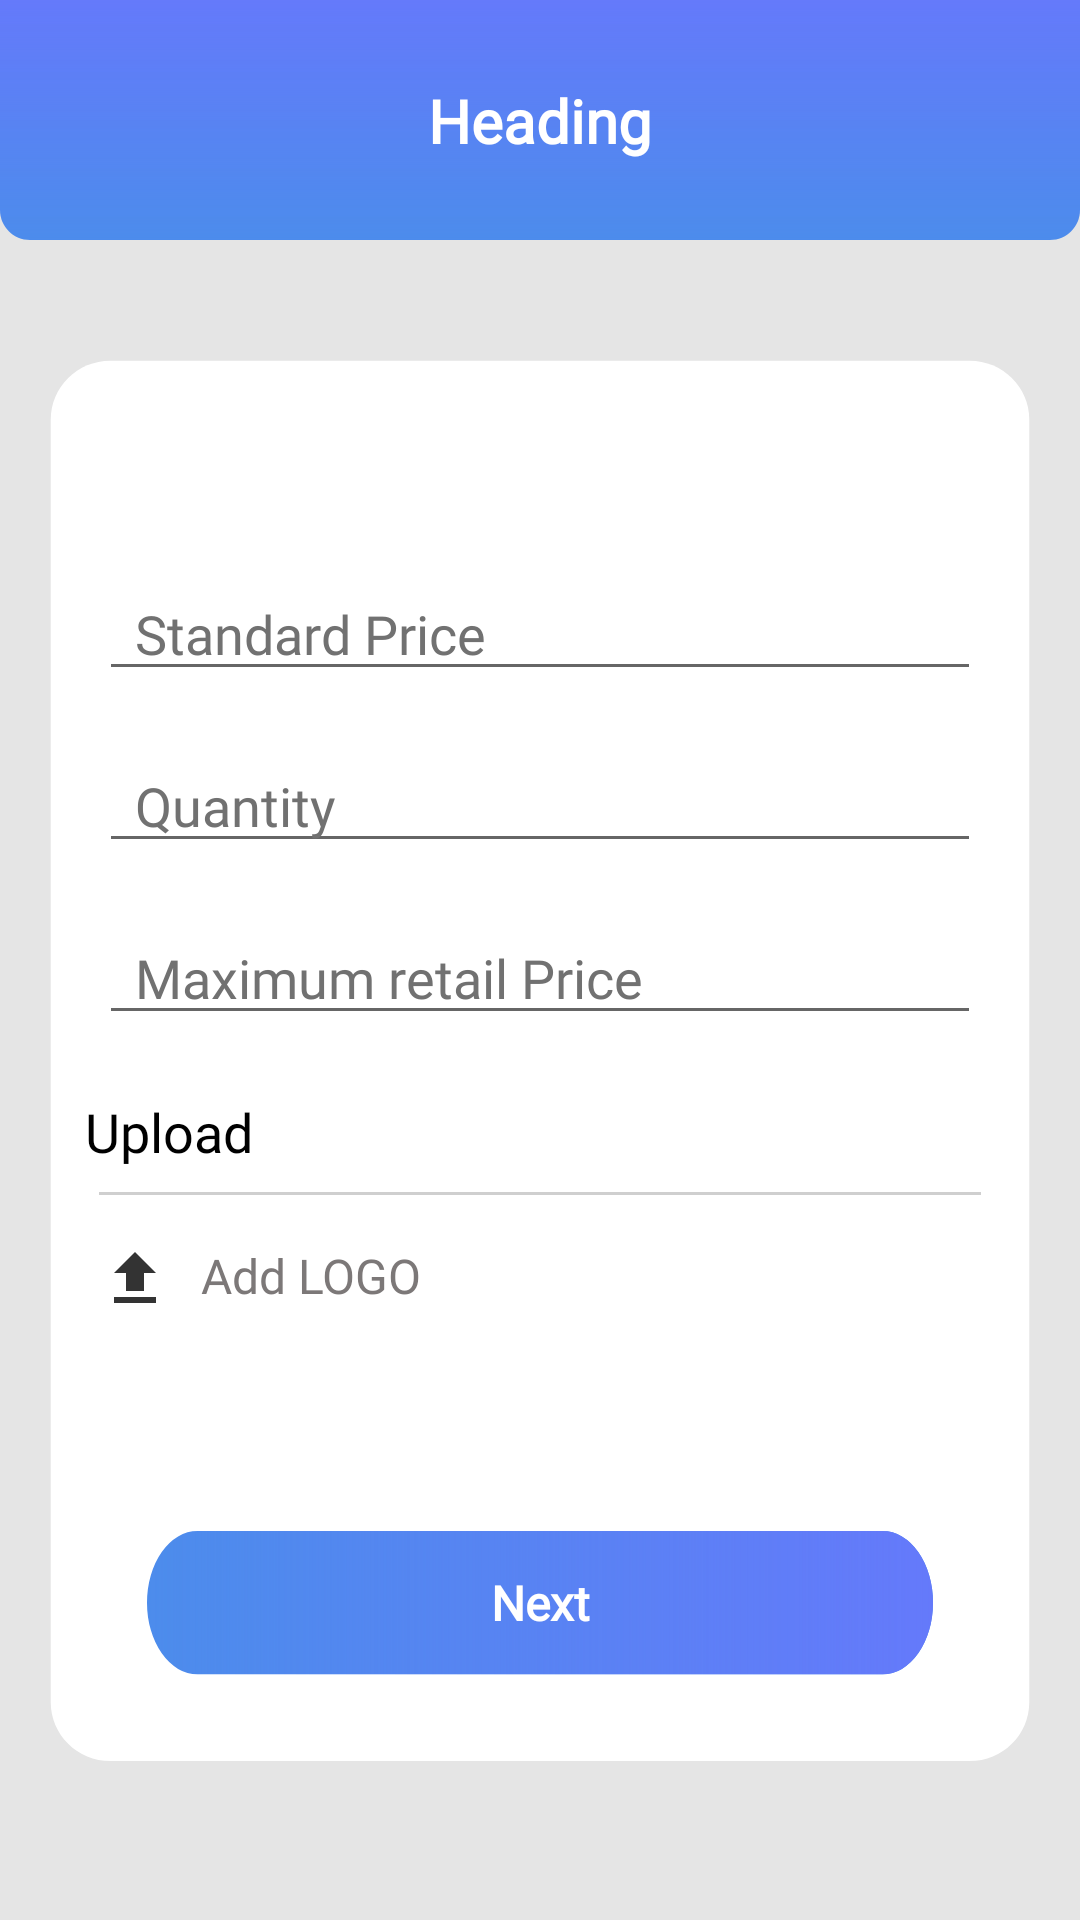

This screen was rendered from an Android layout file. Write that file and the resources it references.
<!-- AndroidManifest.xml: application theme AppTheme -->
<!-- res/layout/distributer_add_2.xml -->
<?xml version="1.0" encoding="utf-8"?>
<androidx.constraintlayout.widget.ConstraintLayout xmlns:android="http://schemas.android.com/apk/res/android"
    xmlns:app="http://schemas.android.com/apk/res-auto"
    xmlns:tools="http://schemas.android.com/tools"
    android:layout_width="match_parent"
    android:layout_height="match_parent"
    android:background="#E5E5E5"
    tools:context=".RetailerRegistrationActivity">

    <include
        android:id="@+id/toolbar_distributer_registration"
        layout="@layout/toolbar" />

    <androidx.constraintlayout.widget.ConstraintLayout
        android:id="@+id/main"
        android:layout_width="0dp"
        android:layout_height="0dp"
        android:layout_marginStart="1dp"
        android:layout_marginTop="1dp"
        android:layout_marginEnd="1dp"
        android:layout_marginBottom="1dp"
        android:background="@drawable/bg"
        app:layout_constraintBottom_toBottomOf="parent"
        app:layout_constraintEnd_toEndOf="parent"
        app:layout_constraintStart_toStartOf="parent"
        app:layout_constraintTop_toBottomOf="@+id/toolbar_distributer_registration">

        <EditText
            android:id="@+id/editTextStdPrice"
            android:layout_width="0dp"
            android:layout_height="wrap_content"
            android:layout_marginStart="32dp"
            android:layout_marginTop="108dp"
            android:layout_marginEnd="32dp"
            android:ems="10"
            android:fontFamily="@font/lato"
            android:hint="Standard Price"
            android:inputType="text"
            android:paddingStart="12dp"
            android:textColorHint="#717171"
            app:layout_constraintEnd_toEndOf="parent"
            app:layout_constraintHorizontal_bias="0.0"
            app:layout_constraintStart_toStartOf="parent"
            app:layout_constraintTop_toTopOf="parent" />

        <EditText
            android:id="@+id/editTextQuantity"
            android:layout_width="0dp"
            android:layout_height="wrap_content"
            android:layout_marginStart="32dp"
            android:layout_marginTop="16dp"
            android:layout_marginEnd="32dp"
            android:ems="10"
            android:fontFamily="@font/lato"
            android:hint="Quantity"
            android:inputType="text"
            android:paddingStart="12dp"
            android:textColorHint="#717171"
            app:layout_constraintEnd_toEndOf="parent"
            app:layout_constraintStart_toStartOf="parent"
            app:layout_constraintTop_toBottomOf="@id/editTextStdPrice" />

        <EditText
            android:id="@+id/editTextMRP"
            android:layout_width="0dp"
            android:layout_height="wrap_content"
            android:layout_marginStart="32dp"
            android:layout_marginTop="16dp"
            android:layout_marginEnd="32dp"
            android:ems="10"
            android:fontFamily="@font/lato"
            android:hint="Maximum retail Price"
            android:inputType="text"
            android:paddingStart="12dp"
            android:textColorHint="#717171"
            app:layout_constraintEnd_toEndOf="parent"
            app:layout_constraintStart_toStartOf="parent"
            app:layout_constraintTop_toBottomOf="@id/editTextQuantity" />

        <TextView
            android:id="@+id/editTextNoOfPieces"
            android:layout_width="wrap_content"
            android:layout_height="wrap_content"
            android:layout_marginTop="20dp"
            android:fontFamily="@font/lato"
            android:text="Upload"
            android:textColor="#000000"
            android:textSize="18dp"
            app:layout_constraintEnd_toEndOf="parent"
            app:layout_constraintHorizontal_bias="0.09"
            app:layout_constraintStart_toStartOf="parent"
            app:layout_constraintTop_toBottomOf="@+id/editTextMRP" />


        <ImageView
            android:id="@+id/UploadBtn1"
            android:layout_width="wrap_content"
            android:layout_height="wrap_content"

            android:layout_marginStart="32dp"
            android:layout_marginTop="16dp"
            app:layout_constraintStart_toStartOf="parent"
            app:layout_constraintTop_toBottomOf="@+id/view_2_start"
            app:srcCompat="@drawable/upload" />

        <TextView
            android:id="@+id/textViewAddImg1"
            android:layout_width="wrap_content"
            android:layout_height="wrap_content"
            android:layout_marginStart="10dp"
            android:layout_marginTop="16dp"
            android:fontFamily="@font/lato"
            android:text="Add LOGO"
            android:textColor="#7C7878"
            android:textSize="16sp"
            app:layout_constraintStart_toEndOf="@+id/UploadBtn1"
            app:layout_constraintTop_toBottomOf="@+id/view_2_start" />

        <View
            android:id="@+id/view_2_start"
            android:layout_width="0dp"
            android:layout_height="1dp"
            android:layout_marginStart="32dp"
            android:layout_marginTop="8dp"
            android:layout_marginEnd="32dp"
            android:background="#CFCFCF"
            app:layout_constraintEnd_toEndOf="parent"
            app:layout_constraintStart_toStartOf="parent"
            app:layout_constraintTop_toBottomOf="@+id/editTextNoOfPieces" />


        <Button
            android:id="@+id/buttonNextDistributerAdd2"
            android:layout_width="0dp"
            android:layout_height="wrap_content"
            android:layout_marginStart="48dp"
            android:layout_marginTop="72dp"
            android:layout_marginEnd="48dp"
            android:background="@drawable/tab_1"
            android:fontFamily="@font/lato"
            android:text="Next"
            android:textAllCaps="false"
            android:textColor="@android:color/white"
            android:textSize="16sp"
            android:textStyle="bold"
            app:layout_constraintEnd_toEndOf="parent"
            app:layout_constraintHorizontal_bias="0.0"
            app:layout_constraintStart_toStartOf="parent"
            app:layout_constraintTop_toBottomOf="@+id/UploadBtn1" />

    </androidx.constraintlayout.widget.ConstraintLayout>


</androidx.constraintlayout.widget.ConstraintLayout>
<!-- res/layout/toolbar.xml (included above) -->
<?xml version="1.0" encoding="utf-8"?>
<androidx.constraintlayout.widget.ConstraintLayout xmlns:android="http://schemas.android.com/apk/res/android"
    xmlns:app="http://schemas.android.com/apk/res-auto"
    xmlns:tools="http://schemas.android.com/tools"
    android:id="@+id/base"
    android:layout_width="match_parent"
    android:layout_height="80dp">

    <ImageView
        android:id="@+id/toolbar_bg"
        app:layout_constraintEnd_toEndOf="parent"
        app:layout_constraintStart_toStartOf="parent"
        app:layout_constraintTop_toTopOf="parent"
        app:srcCompat="@drawable/toolbar_bg"
        android:layout_width="0dp"
        android:layout_height="wrap_content"
        android:scaleType="fitXY" />

    <TextView
        android:id="@+id/toolbar_head"
        app:layout_constraintBottom_toBottomOf="@+id/toolbar_bg"
        app:layout_constraintEnd_toEndOf="parent"
        app:layout_constraintStart_toStartOf="@+id/toolbar_bg"
        app:layout_constraintTop_toTopOf="@id/toolbar_bg"
        android:layout_width="wrap_content"
        android:layout_height="wrap_content"
        android:fontFamily="@font/lato"
        android:text="Heading"
        android:textColor="@android:color/white"
        android:textSize="20sp"
        android:textStyle="bold" />

    <ImageView
        android:id="@+id/back_arrow"
        android:layout_width="24dp"
        android:layout_height="24dp"
        android:layout_marginRight="16dp"
        app:layout_constraintBottom_toBottomOf="parent"
        app:layout_constraintEnd_toEndOf="parent"
        app:layout_constraintTop_toTopOf="parent"
        app:srcCompat="@drawable/arrow_back"
        tools:layout_editor_absoluteX="308dp" />
</androidx.constraintlayout.widget.ConstraintLayout>
<!-- resources referenced by this layout -->
<resources>
  <!-- drawable bg (drawable) -->
  <vector xmlns:android="http://schemas.android.com/apk/res/android"
      android:width="360dp"
      android:height="569dp"
      android:viewportWidth="360"
      android:viewportHeight="569">
    <path
        android:pathData="M16,60C16,48.954 24.954,40 36,40H324C335.046,40 344,48.954 344,60V496C344,507.046 335.046,516 324,516H36C24.954,516 16,507.046 16,496V60Z"
        android:fillColor="#ffffff"/>
  </vector>
  <!-- drawable tab_1 (drawable) -->
  <vector xmlns:android="http://schemas.android.com/apk/res/android"
      xmlns:aapt="http://schemas.android.com/aapt"
      android:width="264dp"
      android:height="34dp"
      android:viewportWidth="264"
      android:viewportHeight="34">
    <path
        android:pathData="M16.923,0L247.077,0A16.923,16.923 0,0 1,264 16.923L264,16.923A16.923,16.923 0,0 1,247.077 33.846L16.923,33.846A16.923,16.923 0,0 1,0 16.923L0,16.923A16.923,16.923 0,0 1,16.923 0z"
        android:fillColor="#4C8CEC"/>
    <path
        android:pathData="M16.923,0L247.077,0A16.923,16.923 0,0 1,264 16.923L264,16.923A16.923,16.923 0,0 1,247.077 33.846L16.923,33.846A16.923,16.923 0,0 1,0 16.923L0,16.923A16.923,16.923 0,0 1,16.923 0z">
      <aapt:attr name="android:fillColor">
        <gradient 
            android:startY="16.9231"
            android:startX="264"
            android:endY="16.9231"
            android:endX="2.33422E-7"
            android:type="linear">
          <item android:offset="0" android:color="#FF6479FA"/>
          <item android:offset="1" android:color="#005089EE"/>
        </gradient>
      </aapt:attr>
    </path>
  </vector>
  <!-- drawable toolbar_bg (drawable) -->
  <vector xmlns:android="http://schemas.android.com/apk/res/android"
      xmlns:aapt="http://schemas.android.com/aapt"
      android:width="360dp"
      android:height="80dp"
      android:viewportWidth="360"
      android:viewportHeight="80">
    <path
        android:pathData="M0,0H360V70C360,75.523 355.523,80 350,80H10C4.477,80 0,75.523 0,70V0Z"
        android:fillColor="#4C8CEC"/>
    <path
        android:pathData="M0,0H360V70C360,75.523 355.523,80 350,80H10C4.477,80 0,75.523 0,70V0Z">
      <aapt:attr name="android:fillColor">
        <gradient 
            android:startY="0"
            android:startX="180"
            android:endY="80"
            android:endX="180"
            android:type="linear">
          <item android:offset="0" android:color="#FF6479FA"/>
          <item android:offset="1" android:color="#006479FA"/>
        </gradient>
      </aapt:attr>
    </path>
  </vector>
  <!-- drawable upload (drawable-anydpi) -->
  <vector xmlns:android="http://schemas.android.com/apk/res/android"
      android:width="24dp"
      android:height="24dp"
      android:viewportWidth="24"
      android:viewportHeight="24"
      android:tint="#000000"
      android:alpha="0.8">
      <path
          android:fillColor="#000000"
          android:pathData="M9,16h6v-6h4l-7,-7 -7,7h4zM5,18h14v2L5,20z"/>
  </vector>
  <style name="AppTheme" parent="Theme.AppCompat.Light.NoActionBar">
          
          <item name="colorPrimary">@color/colorPrimary</item>
          <item name="colorPrimaryDark">#6479FA</item>
          <item name="colorAccent">@color/colorAccent</item>
      </style>
  <color name="colorPrimary">#008577</color>
  <color name="colorAccent">#4C8CEC</color>
</resources>
